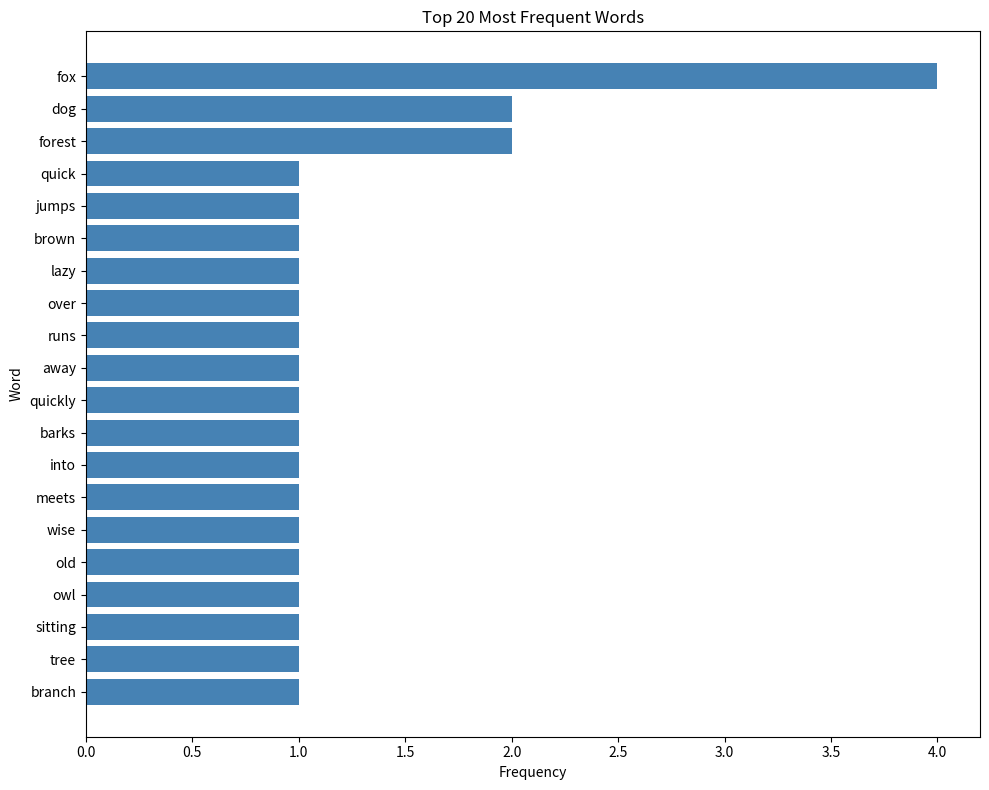

Reproduce this figure in Python.
"""
Word Frequency Analyzer
------------------------
Reads a text file, cleans it, counts word frequencies, finds unique
vocabulary, then uses Pandas to sort/export the results and matplotlib
to plot the top words.

Usage:
    python word_freq_analyzer.py
"""

import os
import string
import pandas as pd
import matplotlib.pyplot as plt

# ---------------------------------------------------------
# CONFIG
# ---------------------------------------------------------
INPUT_FILE = "data/sample_book.txt"
OUTPUT_DIR = "output"
TOP_N = 20

# A small set of common words we don't care about (feel free to extend)
STOPWORDS = {
    "the", "a", "an", "and", "or", "but", "is", "are", "was", "were",
    "in", "on", "at", "to", "of", "for", "with", "as", "by", "it",
    "this", "that", "these", "those", "i", "you", "he", "she", "they",
    "we", "be", "been", "have", "has", "had", "not", "so", "if", "then",
    "will", "would", "can", "could", "his", "her", "its", "their", "them",
}


# ---------------------------------------------------------
# STEP 0: Write text INTO the file (new!)
# ---------------------------------------------------------
def write_text_to_file(filepath, text, mode="w"):
    """
    Write text into a file.
    mode="w"  -> WRITE mode: erases whatever was in the file first, then writes fresh text.
    mode="a"  -> APPEND mode: keeps what's already there and adds new text to the end.
    """
    # Make sure the folder the file lives in actually exists first
    folder = os.path.dirname(filepath)
    if folder:
        os.makedirs(folder, exist_ok=True)

    with open(filepath, mode, encoding="utf-8") as f:
        f.write(text)


# ---------------------------------------------------------
# STEP 1: Read and clean the text
# ---------------------------------------------------------
def read_and_clean(filepath):
    """Read a text file and return a list of lowercase, punctuation-free words."""
    with open(filepath, "r", encoding="utf-8") as f:
        raw_text = f.read()

    # Lowercase everything
    text = raw_text.lower()

    # Remove punctuation (translate each punctuation char to nothing)
    translator = str.maketrans("", "", string.punctuation)
    text = text.translate(translator)

    # Split into a list of words on whitespace
    words = text.split()

    return words


# ---------------------------------------------------------
# STEP 2: Build the frequency dictionary (plain Python)
# ---------------------------------------------------------
def build_frequency_dict(words, exclude_stopwords=True):
    """Count occurrences of each word using a plain dict."""
    freq = {}
    for word in words:
        if exclude_stopwords and word in STOPWORDS:
            continue
        freq[word] = freq.get(word, 0) + 1
    return freq


# ---------------------------------------------------------
# STEP 3: Unique vocabulary using a set
# ---------------------------------------------------------
def vocabulary_stats(words):
    """Return total word count, unique word count, and lexical diversity."""
    total_words = len(words)
    unique_words = set(words)
    diversity = len(unique_words) / total_words if total_words else 0
    return {
        "total_words": total_words,
        "unique_words": len(unique_words),
        "lexical_diversity": round(diversity, 4),
    }


# ---------------------------------------------------------
# STEP 4: Hand off to Pandas — build a DataFrame, sort, get top N
# ---------------------------------------------------------
def to_sorted_dataframe(freq_dict):
    """Convert the frequency dict into a sorted Pandas DataFrame."""
    df = pd.DataFrame(freq_dict.items(), columns=["word", "count"])
    df = df.sort_values(by="count", ascending=False).reset_index(drop=True)
    return df


# ---------------------------------------------------------
# STEP 5: Export top N words to CSV
# ---------------------------------------------------------
def export_top_words(df, top_n, output_path):
    top_df = df.head(top_n)
    top_df.to_csv(output_path, index=False)
    return top_df


# ---------------------------------------------------------
# STEP 6: Plot the top N words as a horizontal bar chart
# ---------------------------------------------------------
def plot_top_words(top_df, output_path):
    plt.figure(figsize=(10, 8))
    plt.barh(top_df["word"], top_df["count"], color="steelblue")
    plt.xlabel("Frequency")
    plt.ylabel("Word")
    plt.title(f"Top {len(top_df)} Most Frequent Words")
    plt.gca().invert_yaxis()  # highest count at the top
    plt.tight_layout()
    plt.savefig(output_path)
    plt.close()


# ---------------------------------------------------------
# MAIN
# ---------------------------------------------------------
def main():
    os.makedirs(OUTPUT_DIR, exist_ok=True)

    # Step 0: write some text into the input file (only if you want to
    # generate/overwrite it from Python instead of pasting into Notepad).
    # Comment this block out once you have your own real text file ready.
    sample_text = (
        "The quick brown fox jumps over the lazy dog. The dog barks at the fox, "
        "but the fox runs away quickly into the forest. In the forest, the fox "
        "meets a wise old owl sitting on a tree branch."
    )
    write_text_to_file(INPUT_FILE, sample_text, mode="w")

    # Step 1: read + clean
    words = read_and_clean(INPUT_FILE)

    # Step 2: frequency dict (plain Python)
    freq_dict = build_frequency_dict(words, exclude_stopwords=True)

    # Step 3: vocabulary stats (sets)
    stats = vocabulary_stats(words)
    print("Vocabulary stats:")
    print(f"  Total words:        {stats['total_words']}")
    print(f"  Unique words:       {stats['unique_words']}")
    print(f"  Lexical diversity:  {stats['lexical_diversity']}")

    # Step 4: Pandas DataFrame, sorted
    df = to_sorted_dataframe(freq_dict)

    # Step 5: export top N to CSV
    csv_path = os.path.join(OUTPUT_DIR, "top_words.csv")
    top_df = export_top_words(df, TOP_N, csv_path)
    print(f"\nTop {TOP_N} words:")
    print(top_df.to_string(index=False))
    print(f"\nSaved CSV to: {csv_path}")

    # Step 6: plot
    plot_path = os.path.join(OUTPUT_DIR, "frequency_plot.png")
    plot_top_words(top_df, plot_path)
    print(f"Saved plot to: {plot_path}")


if __name__ == "__main__":
    main()
